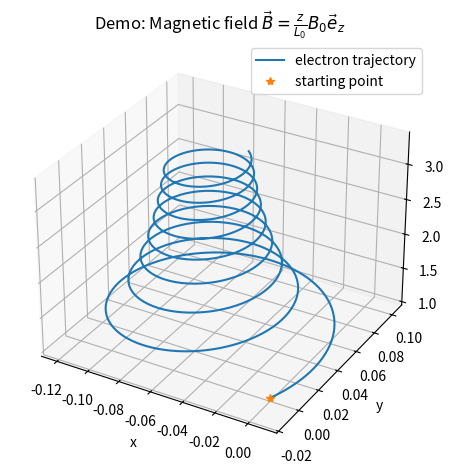

Reproduce this figure in Python.
from scipy.integrate import solve_ivp
from scipy.constants import c, e, m_e

import numpy as np
from numpy import ndarray, cross, concatenate
from typing import Callable

import matplotlib as mpl
import matplotlib.pyplot as plt


"""
Solving Newton's equation of electron under Lorentz force
of given magnetic and electric field by numerical integration
on the given time interval.

        F = -e(E + v × B)
        r'' = -e/m(E + v × B)

A non-relativistic version is implemented, yet it should be straight
forward to generalized:
        d(\gamma v) = -e/m(E + v/c × B)
only more complicated in expression and might need to choose suitable
scales to ensure numerical stability.

S.I. unit is used here. But it is suggested to absorb these constant
into unit of the input fields E and B in future development.

This module should be able to be improved by virtue of sympy.

[redacted]
Date: 2023-1-19
"""


def lorentz_force_integration(r0: ndarray, v0: ndarray, ts: ndarray,
                              magnetic_field: Callable = None, electric_field: Callable = None,
                              **kwargs):
    """
    Unit:
    r -- mm
    v -- c
    t -- mm/c
    B -- T
    e/(1000*m_e*c) = 0.586.6792055096206 T^-1 * mm^-1 = 9.67335876074641e-11 V^-1 * (mm/c)^-1
    """
    def force_in_6d(t: float, y: ndarray):
        x, y, z, vx, vy, vz = y

        force = np.zeros(shape=3)
        if electric_field:
            force += - e/(1000*m_e*c) * c * electric_field(x, y, z, t, **kwargs)
        if magnetic_field:
            force += - e/(1000*m_e*c) * cross([vx, vy, vz], magnetic_field(x, y, z, t, **kwargs))
            print(force)
        fx, fy, fz = force

        return np.array([vx, vy, vz, fx, fy, fz])

    solution = solve_ivp(force_in_6d, t_span=[ts[0], ts[-1]], y0=concatenate((r0, v0)), t_eval=ts)
    ts = solution.t
    trajectory = solution.y
    return ts, trajectory


def demo():
    def demo_magnetic_field(x, y, z, t):
        """
        An artificial magnetic field to demonstrate
        magnetic-focusing, physically this kind of
        field does not exist.
        """
        b0 = 5
        l0 = 1
        [bx, by, bz] = [0, 0, b0 * z / l0]
        return np.array([bx, by, bz])

    # Computation
    r0 = np.array([0, 0, 1])
    v0 = np.array([0.1, 0.2, 0.3])
    ts = np.linspace(0, 8, 1000)
    ts, trajectory = lorentz_force_integration(r0, v0, ts=ts, magnetic_field=demo_magnetic_field)
    x, y, z = trajectory[:3]

    # Plot in 3D real space
    fig = plt.figure()
    ax = fig.add_subplot(projection='3d')
    ax.set_title('Demo: Magnetic field $\\vec B=\\frac{z}{L_0}B_0\\vec e_z$')
    ax.plot(x, y, z, label='electron trajectory')
    ax.plot(x[0], y[0], z[0], '*', label='starting point')
    ax.set_xlabel('x')
    ax.set_ylabel('y')
    ax.set_zlabel('z')
    mpl.rcParams['legend.fontsize'] = 10
    ax.legend()
    plt.tight_layout()
    plt.show()
    # plt.savefig('./figures/mag_focusing_demo.png')
    return None


if __name__ == '__main__':
    demo()

